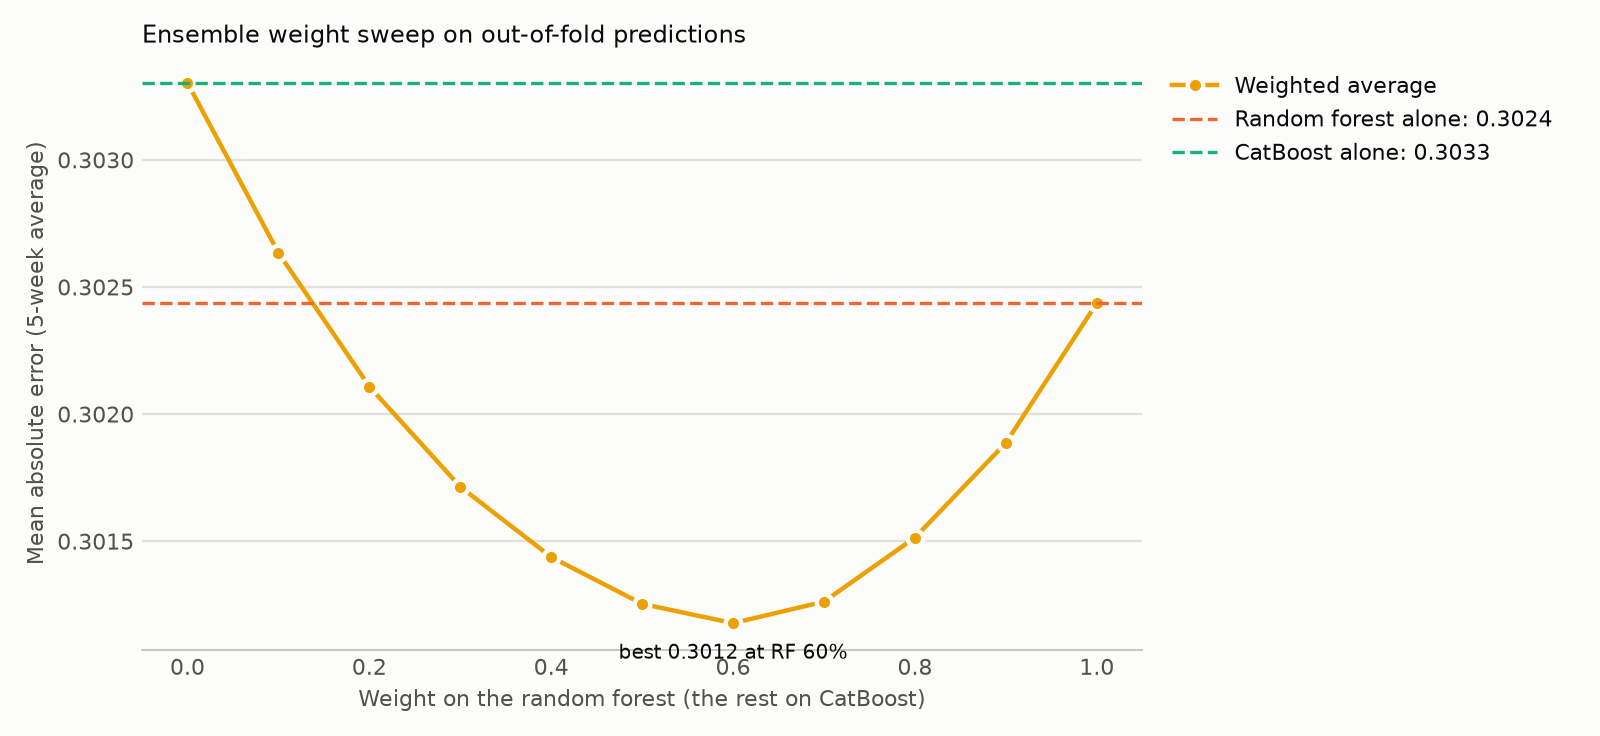

Source data for this figure (header and first rows):
rf_weight, catboost_weight, mae, folds_beating_baseline, fold1, fold2, fold3, fold4, fold5
0.0, 1.0, 0.3033, 5, 0.2877, 0.2923, 0.3356, 0.2946, 0.3063
0.1, 0.9, 0.3026, 5, 0.2875, 0.2917, 0.3351, 0.2934, 0.3054
0.2, 0.8, 0.3021, 5, 0.2874, 0.2911, 0.3347, 0.2924, 0.3049
0.3, 0.7, 0.3017, 5, 0.2874, 0.2907, 0.3345, 0.2915, 0.3045
0.4, 0.6, 0.3014, 5, 0.2875, 0.2904, 0.3343, 0.2908, 0.3042
0.5, 0.5, 0.3013, 5, 0.2876, 0.2902, 0.3342, 0.2902, 0.304
0.6, 0.4, 0.3012, 5, 0.2878, 0.2901, 0.3342, 0.2897, 0.304
0.7, 0.3, 0.3013, 5, 0.2881, 0.2901, 0.3344, 0.2895, 0.3041
0.8, 0.2, 0.3015, 5, 0.2886, 0.2903, 0.3347, 0.2895, 0.3046
0.9, 0.1, 0.3019, 5, 0.2891, 0.2905, 0.3351, 0.2895, 0.3052
1.0, 0.0, 0.3024, 5, 0.2898, 0.2908, 0.3356, 0.2897, 0.3061
